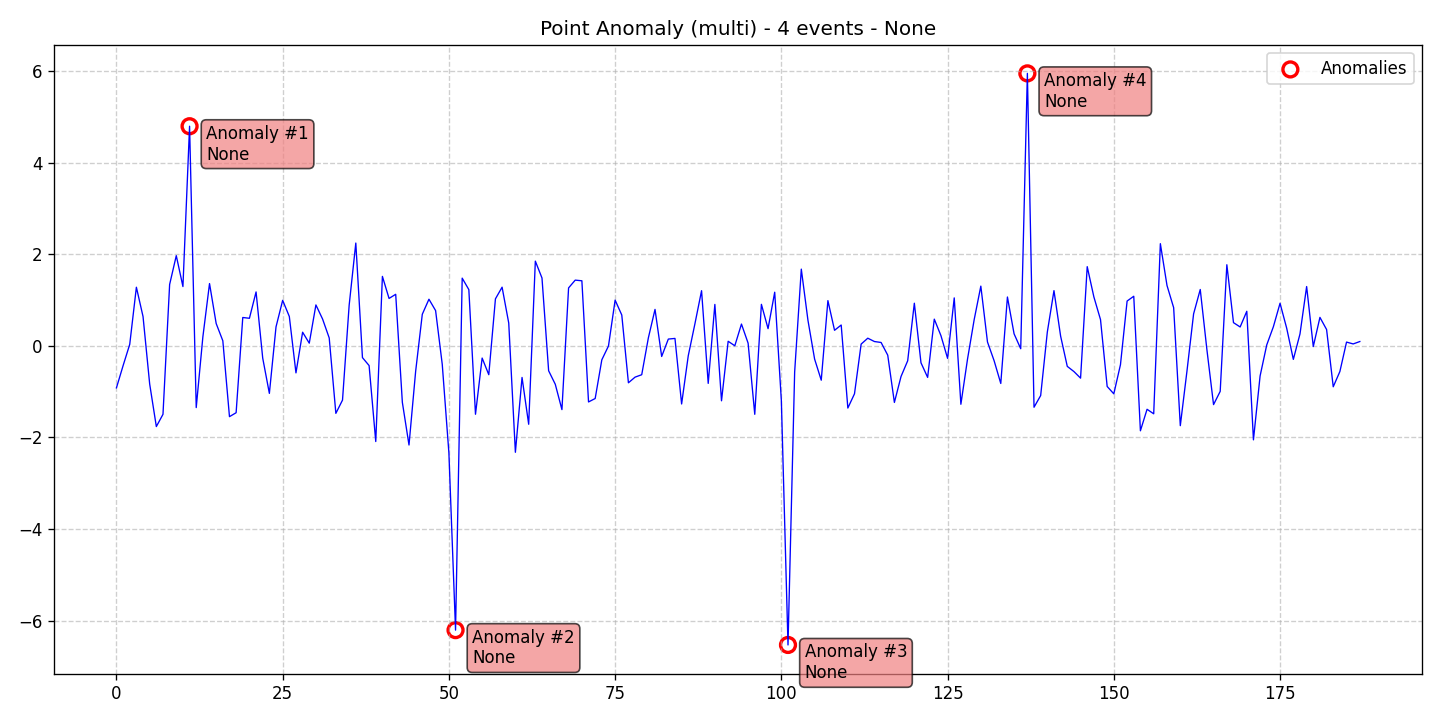

The data file committed next to this chart (first rows):
data, stationary, det_lin_up, det_lin_down, det_quad, det_cubic, det_exp, det_damped, stoc_trend, volatility, single_seas, multiple_seas, point_anom_single, point_anom_multi, collect_anom, context_anom, mean_shift, var_shift, trend_shift, date, is_break, is_anomaly, is_multi, location_beginning
-0.9177, 0, 0, 0, 0, 0, 0, 0, 0, 0, 0, 0, 0, 1, 0, 0, 0, 0, 0, 2020-01-01, 0, 0, 1, 0
-0.4333, 0, 0, 0, 0, 0, 0, 0, 0, 0, 0, 0, 0, 1, 0, 0, 0, 0, 0, 2020-01-02, 0, 0, 1, 0
0.03251, 0, 0, 0, 0, 0, 0, 0, 0, 0, 0, 0, 0, 1, 0, 0, 0, 0, 0, 2020-01-03, 0, 0, 1, 0
1.279, 0, 0, 0, 0, 0, 0, 0, 0, 0, 0, 0, 0, 1, 0, 0, 0, 0, 0, 2020-01-04, 0, 0, 1, 0
0.6392, 0, 0, 0, 0, 0, 0, 0, 0, 0, 0, 0, 0, 1, 0, 0, 0, 0, 0, 2020-01-05, 0, 0, 1, 0
-0.8341, 0, 0, 0, 0, 0, 0, 0, 0, 0, 0, 0, 0, 1, 0, 0, 0, 0, 0, 2020-01-06, 0, 0, 1, 0
-1.762, 0, 0, 0, 0, 0, 0, 0, 0, 0, 0, 0, 0, 1, 0, 0, 0, 0, 0, 2020-01-07, 0, 0, 1, 0
-1.495, 0, 0, 0, 0, 0, 0, 0, 0, 0, 0, 0, 0, 1, 0, 0, 0, 0, 0, 2020-01-08, 0, 0, 1, 0
1.339, 0, 0, 0, 0, 0, 0, 0, 0, 0, 0, 0, 0, 1, 0, 0, 0, 0, 0, 2020-01-09, 0, 0, 1, 0
1.968, 0, 0, 0, 0, 0, 0, 0, 0, 0, 0, 0, 0, 1, 0, 0, 0, 0, 0, 2020-01-10, 0, 0, 1, 0
1.294, 0, 0, 0, 0, 0, 0, 0, 0, 0, 0, 0, 0, 1, 0, 0, 0, 0, 0, 2020-01-11, 0, 0, 1, 0
4.793, 0, 0, 0, 0, 0, 0, 0, 0, 0, 0, 0, 0, 1, 0, 0, 0, 0, 0, 2020-01-12, 0, 1, 1, 0
-1.348, 0, 0, 0, 0, 0, 0, 0, 0, 0, 0, 0, 0, 1, 0, 0, 0, 0, 0, 2020-01-13, 0, 0, 1, 0
0.1963, 0, 0, 0, 0, 0, 0, 0, 0, 0, 0, 0, 0, 1, 0, 0, 0, 0, 0, 2020-01-14, 0, 0, 1, 0
1.359, 0, 0, 0, 0, 0, 0, 0, 0, 0, 0, 0, 0, 1, 0, 0, 0, 0, 0, 2020-01-15, 0, 0, 1, 0
0.4869, 0, 0, 0, 0, 0, 0, 0, 0, 0, 0, 0, 0, 1, 0, 0, 0, 0, 0, 2020-01-16, 0, 0, 1, 0
0.1101, 0, 0, 0, 0, 0, 0, 0, 0, 0, 0, 0, 0, 1, 0, 0, 0, 0, 0, 2020-01-17, 0, 0, 1, 0
-1.546, 0, 0, 0, 0, 0, 0, 0, 0, 0, 0, 0, 0, 1, 0, 0, 0, 0, 0, 2020-01-18, 0, 0, 1, 0
-1.46, 0, 0, 0, 0, 0, 0, 0, 0, 0, 0, 0, 0, 1, 0, 0, 0, 0, 0, 2020-01-19, 0, 0, 1, 0
0.6183, 0, 0, 0, 0, 0, 0, 0, 0, 0, 0, 0, 0, 1, 0, 0, 0, 0, 0, 2020-01-20, 0, 0, 1, 0
0.6012, 0, 0, 0, 0, 0, 0, 0, 0, 0, 0, 0, 0, 1, 0, 0, 0, 0, 0, 2020-01-21, 0, 0, 1, 0
1.176, 0, 0, 0, 0, 0, 0, 0, 0, 0, 0, 0, 0, 1, 0, 0, 0, 0, 0, 2020-01-22, 0, 0, 1, 0
-0.2685, 0, 0, 0, 0, 0, 0, 0, 0, 0, 0, 0, 0, 1, 0, 0, 0, 0, 0, 2020-01-23, 0, 0, 1, 0
-1.038, 0, 0, 0, 0, 0, 0, 0, 0, 0, 0, 0, 0, 1, 0, 0, 0, 0, 0, 2020-01-24, 0, 0, 1, 0
0.4136, 0, 0, 0, 0, 0, 0, 0, 0, 0, 0, 0, 0, 1, 0, 0, 0, 0, 0, 2020-01-25, 0, 0, 1, 0
0.9929, 0, 0, 0, 0, 0, 0, 0, 0, 0, 0, 0, 0, 1, 0, 0, 0, 0, 0, 2020-01-26, 0, 0, 1, 0
0.641, 0, 0, 0, 0, 0, 0, 0, 0, 0, 0, 0, 0, 1, 0, 0, 0, 0, 0, 2020-01-27, 0, 0, 1, 0
-0.5905, 0, 0, 0, 0, 0, 0, 0, 0, 0, 0, 0, 0, 1, 0, 0, 0, 0, 0, 2020-01-28, 0, 0, 1, 0
0.2971, 0, 0, 0, 0, 0, 0, 0, 0, 0, 0, 0, 0, 1, 0, 0, 0, 0, 0, 2020-01-29, 0, 0, 1, 0
0.05815, 0, 0, 0, 0, 0, 0, 0, 0, 0, 0, 0, 0, 1, 0, 0, 0, 0, 0, 2020-01-30, 0, 0, 1, 0
0.8927, 0, 0, 0, 0, 0, 0, 0, 0, 0, 0, 0, 0, 1, 0, 0, 0, 0, 0, 2020-01-31, 0, 0, 1, 0
0.5858, 0, 0, 0, 0, 0, 0, 0, 0, 0, 0, 0, 0, 1, 0, 0, 0, 0, 0, 2020-02-01, 0, 0, 1, 0
0.172, 0, 0, 0, 0, 0, 0, 0, 0, 0, 0, 0, 0, 1, 0, 0, 0, 0, 0, 2020-02-02, 0, 0, 1, 0
-1.474, 0, 0, 0, 0, 0, 0, 0, 0, 0, 0, 0, 0, 1, 0, 0, 0, 0, 0, 2020-02-03, 0, 0, 1, 0
-1.185, 0, 0, 0, 0, 0, 0, 0, 0, 0, 0, 0, 0, 1, 0, 0, 0, 0, 0, 2020-02-04, 0, 0, 1, 0
0.8859, 0, 0, 0, 0, 0, 0, 0, 0, 0, 0, 0, 0, 1, 0, 0, 0, 0, 0, 2020-02-05, 0, 0, 1, 0
2.243, 0, 0, 0, 0, 0, 0, 0, 0, 0, 0, 0, 0, 1, 0, 0, 0, 0, 0, 2020-02-06, 0, 0, 1, 0
-0.2574, 0, 0, 0, 0, 0, 0, 0, 0, 0, 0, 0, 0, 1, 0, 0, 0, 0, 0, 2020-02-07, 0, 0, 1, 0
-0.4312, 0, 0, 0, 0, 0, 0, 0, 0, 0, 0, 0, 0, 1, 0, 0, 0, 0, 0, 2020-02-08, 0, 0, 1, 0
-2.089, 0, 0, 0, 0, 0, 0, 0, 0, 0, 0, 0, 0, 1, 0, 0, 0, 0, 0, 2020-02-09, 0, 0, 1, 0
1.516, 0, 0, 0, 0, 0, 0, 0, 0, 0, 0, 0, 0, 1, 0, 0, 0, 0, 0, 2020-02-10, 0, 0, 1, 0
1.034, 0, 0, 0, 0, 0, 0, 0, 0, 0, 0, 0, 0, 1, 0, 0, 0, 0, 0, 2020-02-11, 0, 0, 1, 0
1.125, 0, 0, 0, 0, 0, 0, 0, 0, 0, 0, 0, 0, 1, 0, 0, 0, 0, 0, 2020-02-12, 0, 0, 1, 0
-1.234, 0, 0, 0, 0, 0, 0, 0, 0, 0, 0, 0, 0, 1, 0, 0, 0, 0, 0, 2020-02-13, 0, 0, 1, 0
-2.165, 0, 0, 0, 0, 0, 0, 0, 0, 0, 0, 0, 0, 1, 0, 0, 0, 0, 0, 2020-02-14, 0, 0, 1, 0
-0.5558, 0, 0, 0, 0, 0, 0, 0, 0, 0, 0, 0, 0, 1, 0, 0, 0, 0, 0, 2020-02-15, 0, 0, 1, 0
0.689, 0, 0, 0, 0, 0, 0, 0, 0, 0, 0, 0, 0, 1, 0, 0, 0, 0, 0, 2020-02-16, 0, 0, 1, 0
1.017, 0, 0, 0, 0, 0, 0, 0, 0, 0, 0, 0, 0, 1, 0, 0, 0, 0, 0, 2020-02-17, 0, 0, 1, 0
0.7693, 0, 0, 0, 0, 0, 0, 0, 0, 0, 0, 0, 0, 1, 0, 0, 0, 0, 0, 2020-02-18, 0, 0, 1, 0
-0.4031, 0, 0, 0, 0, 0, 0, 0, 0, 0, 0, 0, 0, 1, 0, 0, 0, 0, 0, 2020-02-19, 0, 0, 1, 0
-2.337, 0, 0, 0, 0, 0, 0, 0, 0, 0, 0, 0, 0, 1, 0, 0, 0, 0, 0, 2020-02-20, 0, 0, 1, 0
-6.206, 0, 0, 0, 0, 0, 0, 0, 0, 0, 0, 0, 0, 1, 0, 0, 0, 0, 0, 2020-02-21, 0, 1, 1, 0
1.477, 0, 0, 0, 0, 0, 0, 0, 0, 0, 0, 0, 0, 1, 0, 0, 0, 0, 0, 2020-02-22, 0, 0, 1, 0
1.227, 0, 0, 0, 0, 0, 0, 0, 0, 0, 0, 0, 0, 1, 0, 0, 0, 0, 0, 2020-02-23, 0, 0, 1, 0
-1.494, 0, 0, 0, 0, 0, 0, 0, 0, 0, 0, 0, 0, 1, 0, 0, 0, 0, 0, 2020-02-24, 0, 0, 1, 0
-0.2669, 0, 0, 0, 0, 0, 0, 0, 0, 0, 0, 0, 0, 1, 0, 0, 0, 0, 0, 2020-02-25, 0, 0, 1, 0
-0.63, 0, 0, 0, 0, 0, 0, 0, 0, 0, 0, 0, 0, 1, 0, 0, 0, 0, 0, 2020-02-26, 0, 0, 1, 0
1.025, 0, 0, 0, 0, 0, 0, 0, 0, 0, 0, 0, 0, 1, 0, 0, 0, 0, 0, 2020-02-27, 0, 0, 1, 0
1.28, 0, 0, 0, 0, 0, 0, 0, 0, 0, 0, 0, 0, 1, 0, 0, 0, 0, 0, 2020-02-28, 0, 0, 1, 0
0.4974, 0, 0, 0, 0, 0, 0, 0, 0, 0, 0, 0, 0, 1, 0, 0, 0, 0, 0, 2020-02-29, 0, 0, 1, 0
... 128 more rows
